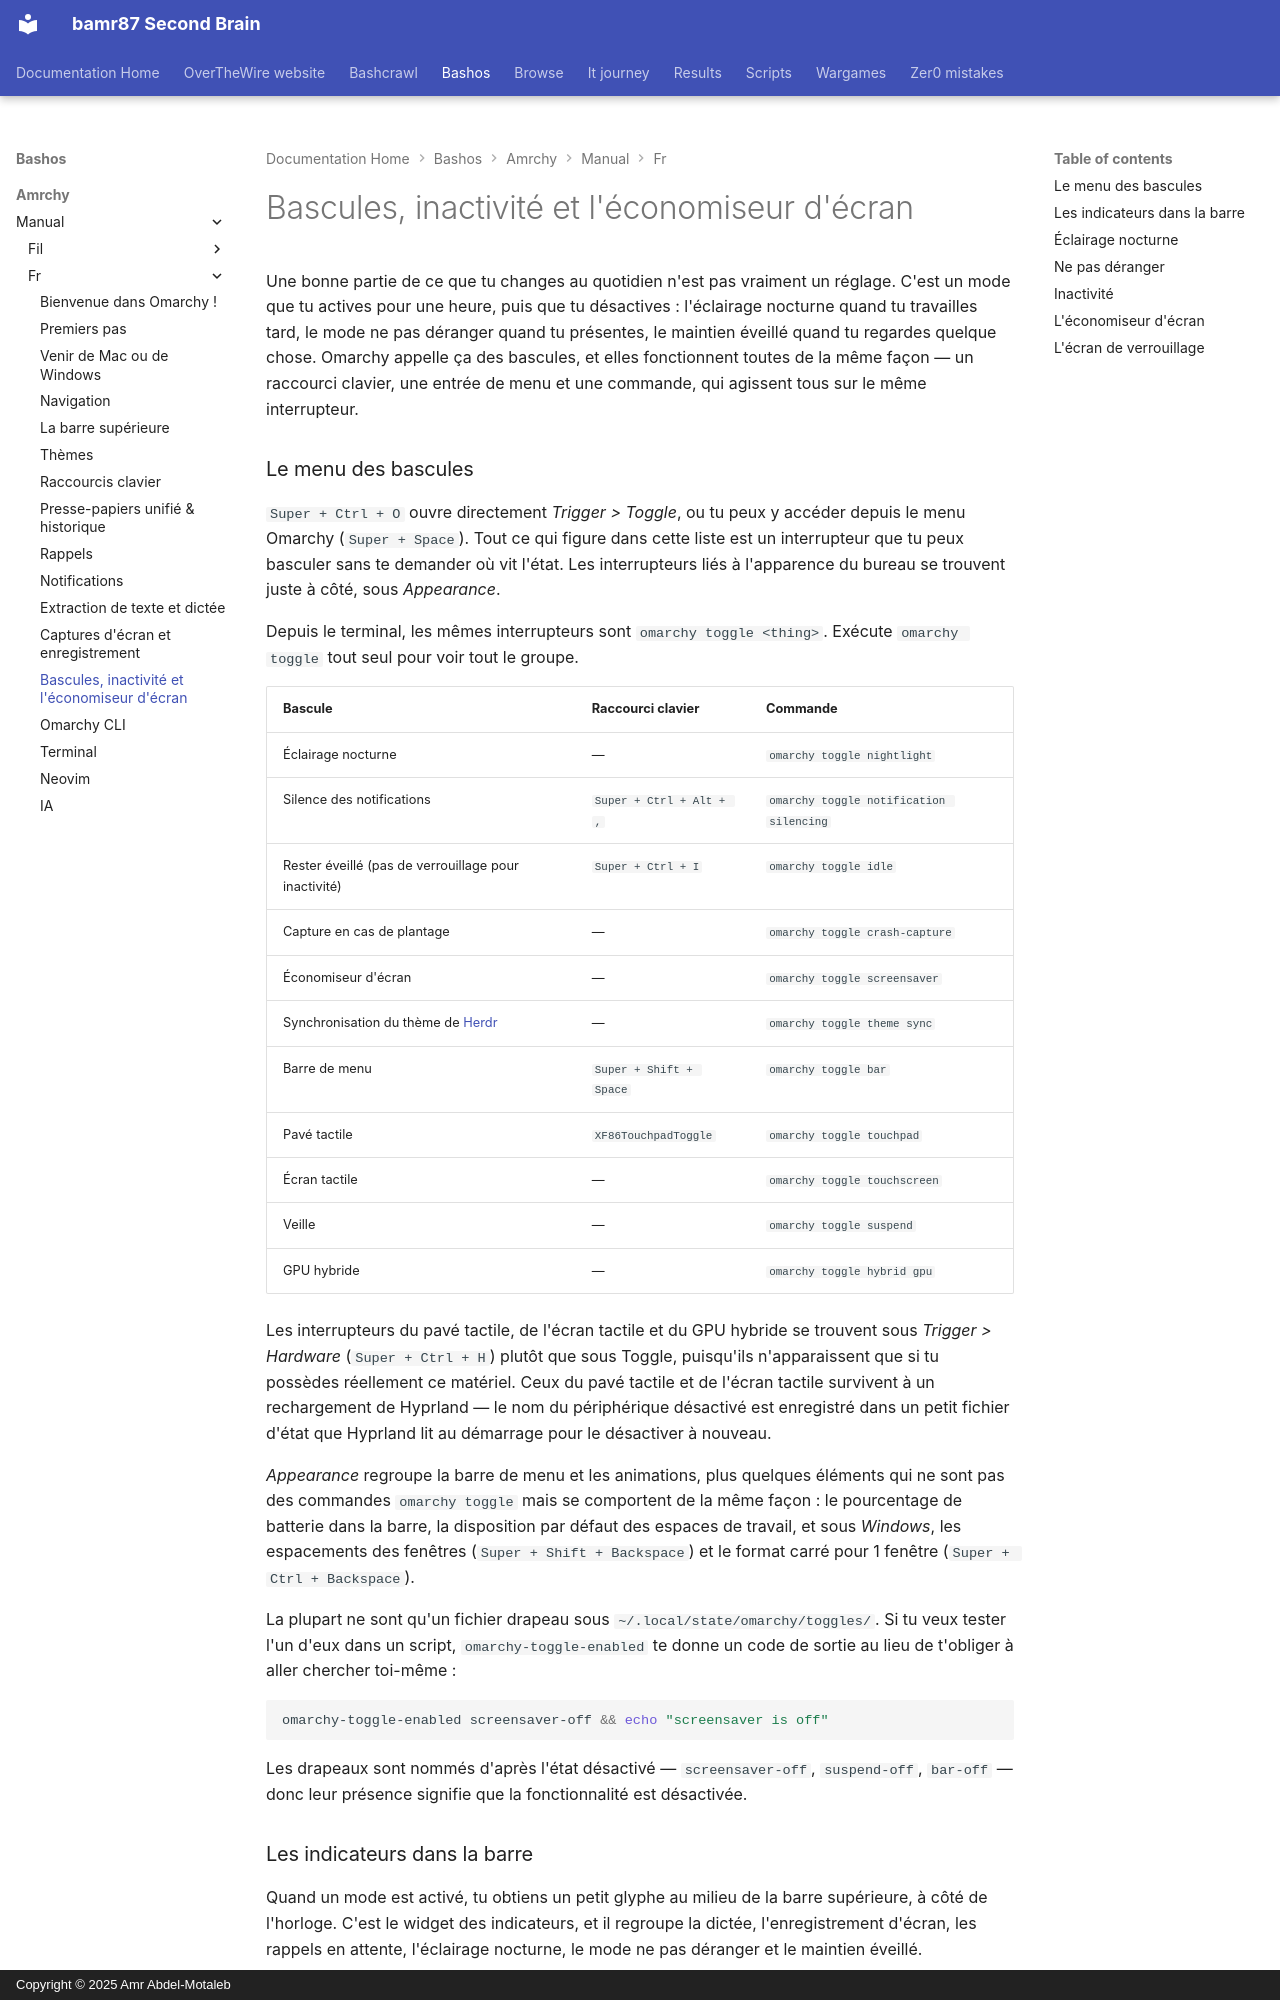

repository: bamr87/README · page: bashos/amrchy/manual/fr/13-toggles-idle-screensaver/index.html · generator: mkdocs · copyright: Copyright © 2025 Amr Abdel-Motaleb

---
source_file: amrchy/manual/fr/13-toggles-idle-screensaver.md
source_repo: bamr87/bashos
source_url: https://github.com/bamr87/bashos/blob/main/amrchy/manual/fr/13-toggles-idle-screensaver.md
title: Bascules, inactivité et l'économiseur d'écran
---
# Bascules, inactivité et l'économiseur d'écran

Une bonne partie de ce que tu changes au quotidien n'est pas vraiment un réglage. C'est un mode que tu actives pour une heure, puis que tu désactives : l'éclairage nocturne quand tu travailles tard, le mode ne pas déranger quand tu présentes, le maintien éveillé quand tu regardes quelque chose. Omarchy appelle ça des bascules, et elles fonctionnent toutes de la même façon — un raccourci clavier, une entrée de menu et une commande, qui agissent tous sur le même interrupteur.

### Le menu des bascules

`Super + Ctrl + O` ouvre directement _Trigger > Toggle_, ou tu peux y accéder depuis le menu Omarchy (`Super + Space`). Tout ce qui figure dans cette liste est un interrupteur que tu peux basculer sans te demander où vit l'état. Les interrupteurs liés à l'apparence du bureau se trouvent juste à côté, sous _Appearance_.

Depuis le terminal, les mêmes interrupteurs sont `omarchy toggle <thing>`. Exécute `omarchy toggle` tout seul pour voir tout le groupe.

| Bascule | Raccourci clavier | Commande |
| ------ | ------ | ------- |
| Éclairage nocturne | — | `omarchy toggle nightlight` |
| Silence des notifications | `Super + Ctrl + Alt + ,` | `omarchy toggle notification silencing` |
| Rester éveillé (pas de verrouillage pour inactivité) | `Super + Ctrl + I` | `omarchy toggle idle` |
| Capture en cas de plantage | — | `omarchy toggle crash-capture` |
| Économiseur d'écran | — | `omarchy toggle screensaver` |
| Synchronisation du thème de [Herdr](https://herdr.dev) | — | `omarchy toggle theme sync` |
| Barre de menu | `Super + Shift + Space` | `omarchy toggle bar` |
| Pavé tactile | `XF86TouchpadToggle` | `omarchy toggle touchpad` |
| Écran tactile | — | `omarchy toggle touchscreen` |
| Veille | — | `omarchy toggle suspend` |
| GPU hybride | — | `omarchy toggle hybrid gpu` |

Les interrupteurs du pavé tactile, de l'écran tactile et du GPU hybride se trouvent sous _Trigger > Hardware_ (`Super + Ctrl + H`) plutôt que sous Toggle, puisqu'ils n'apparaissent que si tu possèdes réellement ce matériel. Ceux du pavé tactile et de l'écran tactile survivent à un rechargement de Hyprland — le nom du périphérique désactivé est enregistré dans un petit fichier d'état que Hyprland lit au démarrage pour le désactiver à nouveau.

_Appearance_ regroupe la barre de menu et les animations, plus quelques éléments qui ne sont pas des commandes `omarchy toggle` mais se comportent de la même façon : le pourcentage de batterie dans la barre, la disposition par défaut des espaces de travail, et sous _Windows_, les espacements des fenêtres (`Super + Shift + Backspace`) et le format carré pour 1 fenêtre (`Super + Ctrl + Backspace`).

La plupart ne sont qu'un fichier drapeau sous `~/.local/state/omarchy/toggles/`. Si tu veux tester l'un d'eux dans un script, `omarchy-toggle-enabled` te donne un code de sortie au lieu de t'obliger à aller chercher toi-même :

```bash
omarchy-toggle-enabled screensaver-off && echo "screensaver is off"
```

Les drapeaux sont nommés d'après l'état désactivé — `screensaver-off`, `suspend-off`, `bar-off` — donc leur présence signifie que la fonctionnalité est désactivée.
